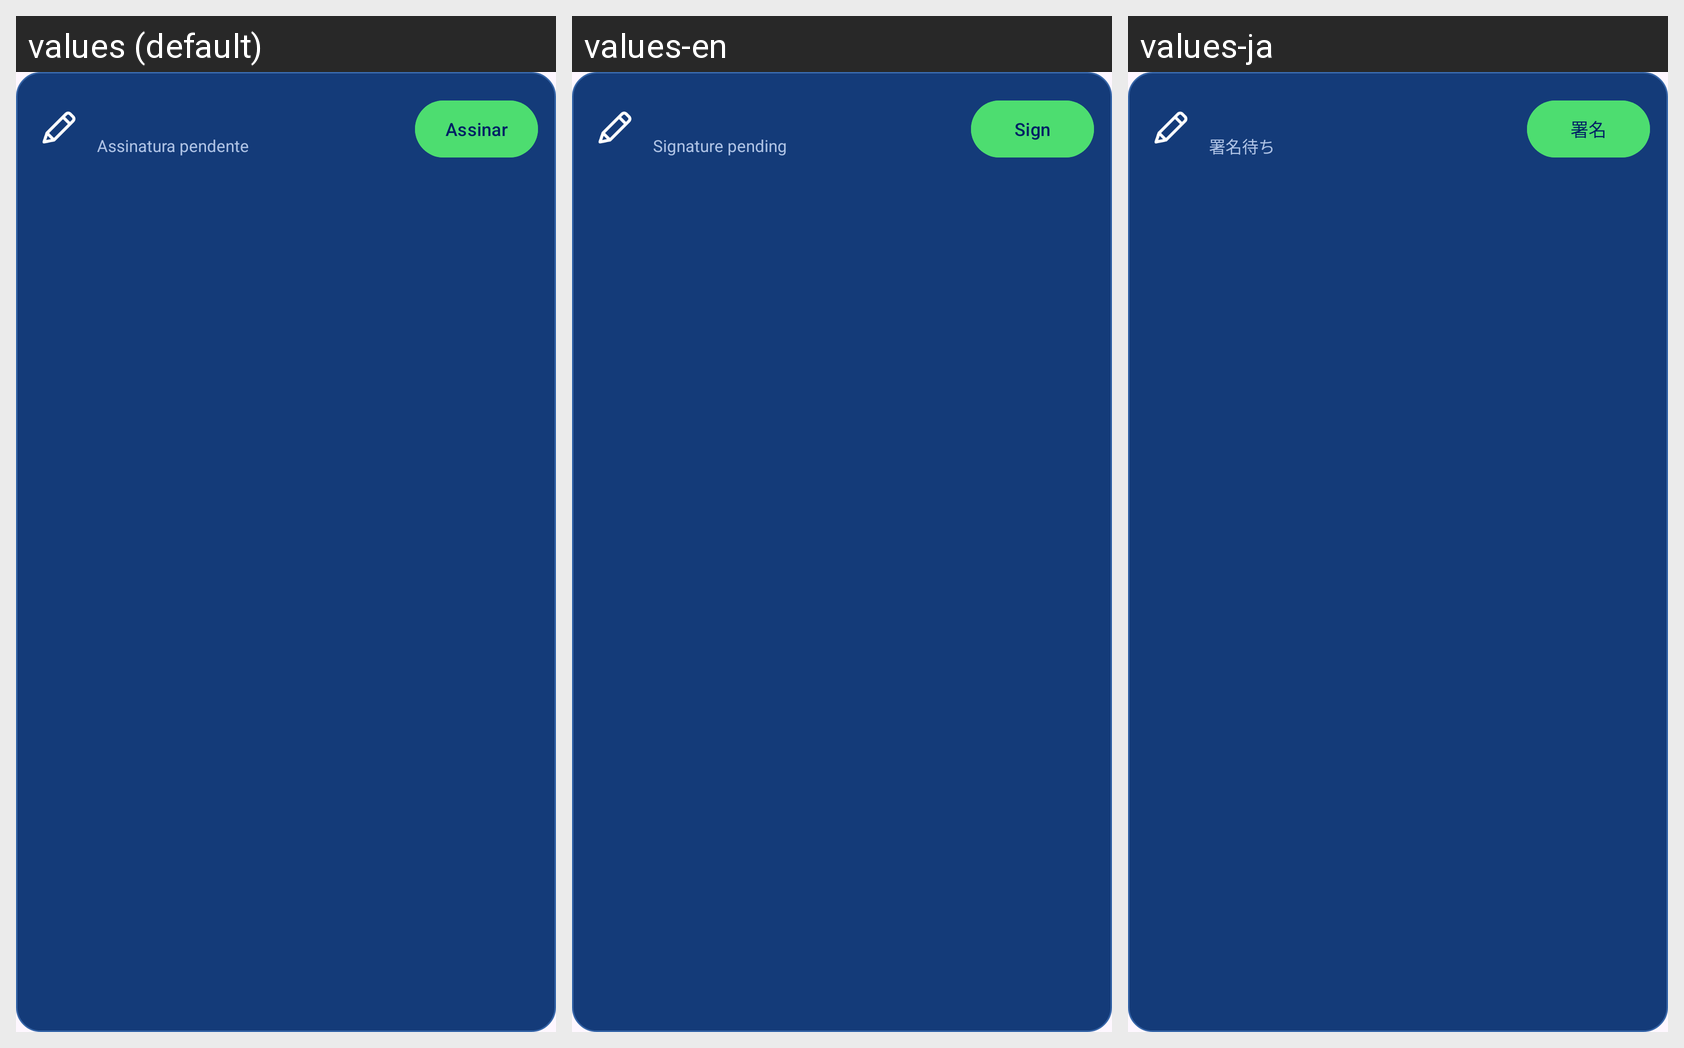

Translations of the strings shown on this Android screen, per locale in the grid:
Android screen res/layout/view_route_signature.xml rendered under 3 locales, left to right: values (default), values-en, values-ja. Device: Nexus 5 (rendered at 1080×1920; each locale shown at half size, 540×960, under a caption strip naming it); theme Theme.Efficientiamobile.
Other locales in the repository, not shown: values-es, values-fr, values-zh-rCN.
Strings drawn on this screen, with the default value and each locale's value (text and hints the layout hard-codes, and strings that could not be matched under every locale, appear in the picture but are not listed):

route_signature_pending
  values: Assinatura pendente
  values-en: Signature pending
  values-ja: 署名待ち

route_sign_action
  values: Assinar
  values-en: Sign
  values-ja: 署名
